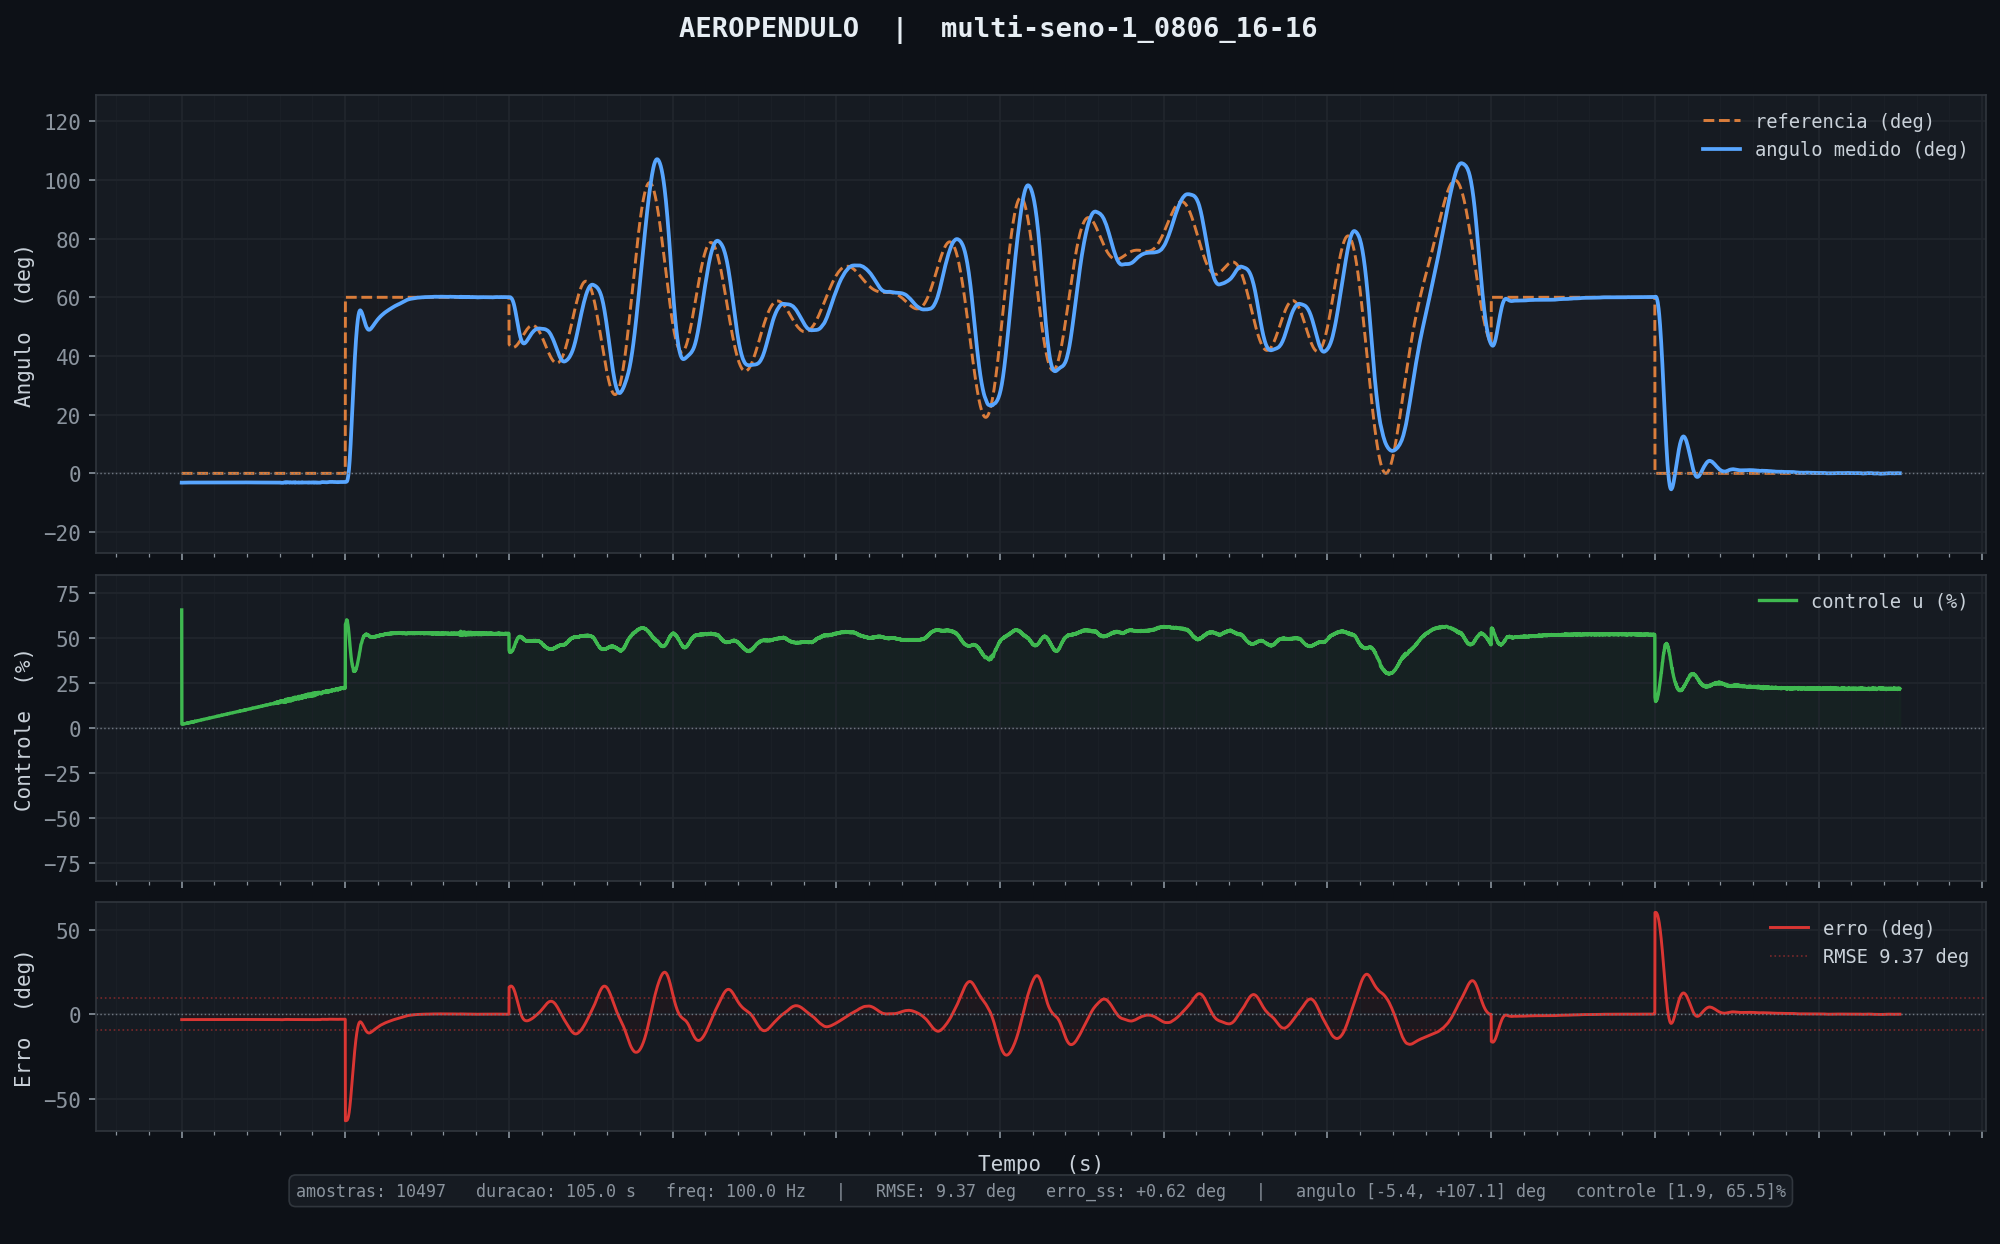

Data behind this chart, as committed beside it:
tempo_ms, angulo_deg, u_pct, referencia
11, -3.18, 65.50, 0.00
21, -3.19, 1.94, 0.00
31, -3.19, 1.91, 0.00
41, -3.19, 1.93, 0.00
51, -3.18, 1.88, 0.00
61, -3.18, 1.88, 0.00
71, -3.18, 1.91, 0.00
81, -3.17, 1.95, 0.00
91, -3.17, 1.96, 0.00
101, -3.17, 1.99, 0.00
111, -3.17, 2.04, 0.00
121, -3.17, 2.05, 0.00
131, -3.16, 2.05, 0.00
141, -3.16, 2.11, 0.00
151, -3.16, 2.15, 0.00
161, -3.16, 2.10, 0.00
171, -3.16, 2.16, 0.00
181, -3.16, 2.15, 0.00
191, -3.16, 2.17, 0.00
201, -3.16, 2.23, 0.00
211, -3.15, 2.20, 0.00
221, -3.15, 2.25, 0.00
231, -3.15, 2.26, 0.00
241, -3.15, 2.26, 0.00
251, -3.15, 2.35, 0.00
261, -3.14, 2.32, 0.00
271, -3.14, 2.39, 0.00
281, -3.15, 2.42, 0.00
291, -3.15, 2.48, 0.00
301, -3.15, 2.50, 0.00
311, -3.15, 2.42, 0.00
321, -3.15, 2.46, 0.00
331, -3.15, 2.51, 0.00
341, -3.14, 2.45, 0.00
351, -3.14, 2.50, 0.00
361, -3.14, 2.57, 0.00
371, -3.14, 2.57, 0.00
381, -3.14, 2.64, 0.00
391, -3.14, 2.50, 0.00
401, -3.14, 2.68, 0.00
411, -3.13, 2.61, 0.00
421, -3.14, 2.71, 0.00
431, -3.13, 2.69, 0.00
441, -3.13, 2.72, 0.00
451, -3.13, 2.73, 0.00
461, -3.13, 2.75, 0.00
471, -3.13, 2.77, 0.00
481, -3.13, 2.74, 0.00
491, -3.13, 2.88, 0.00
501, -3.13, 2.87, 0.00
511, -3.13, 2.91, 0.00
521, -3.13, 2.85, 0.00
531, -3.13, 2.95, 0.00
541, -3.13, 2.89, 0.00
551, -3.13, 2.96, 0.00
561, -3.13, 3.04, 0.00
571, -3.13, 3.01, 0.00
581, -3.13, 3.01, 0.00
591, -3.14, 3.09, 0.00
601, -3.13, 3.02, 0.00
... 10,437 more rows
